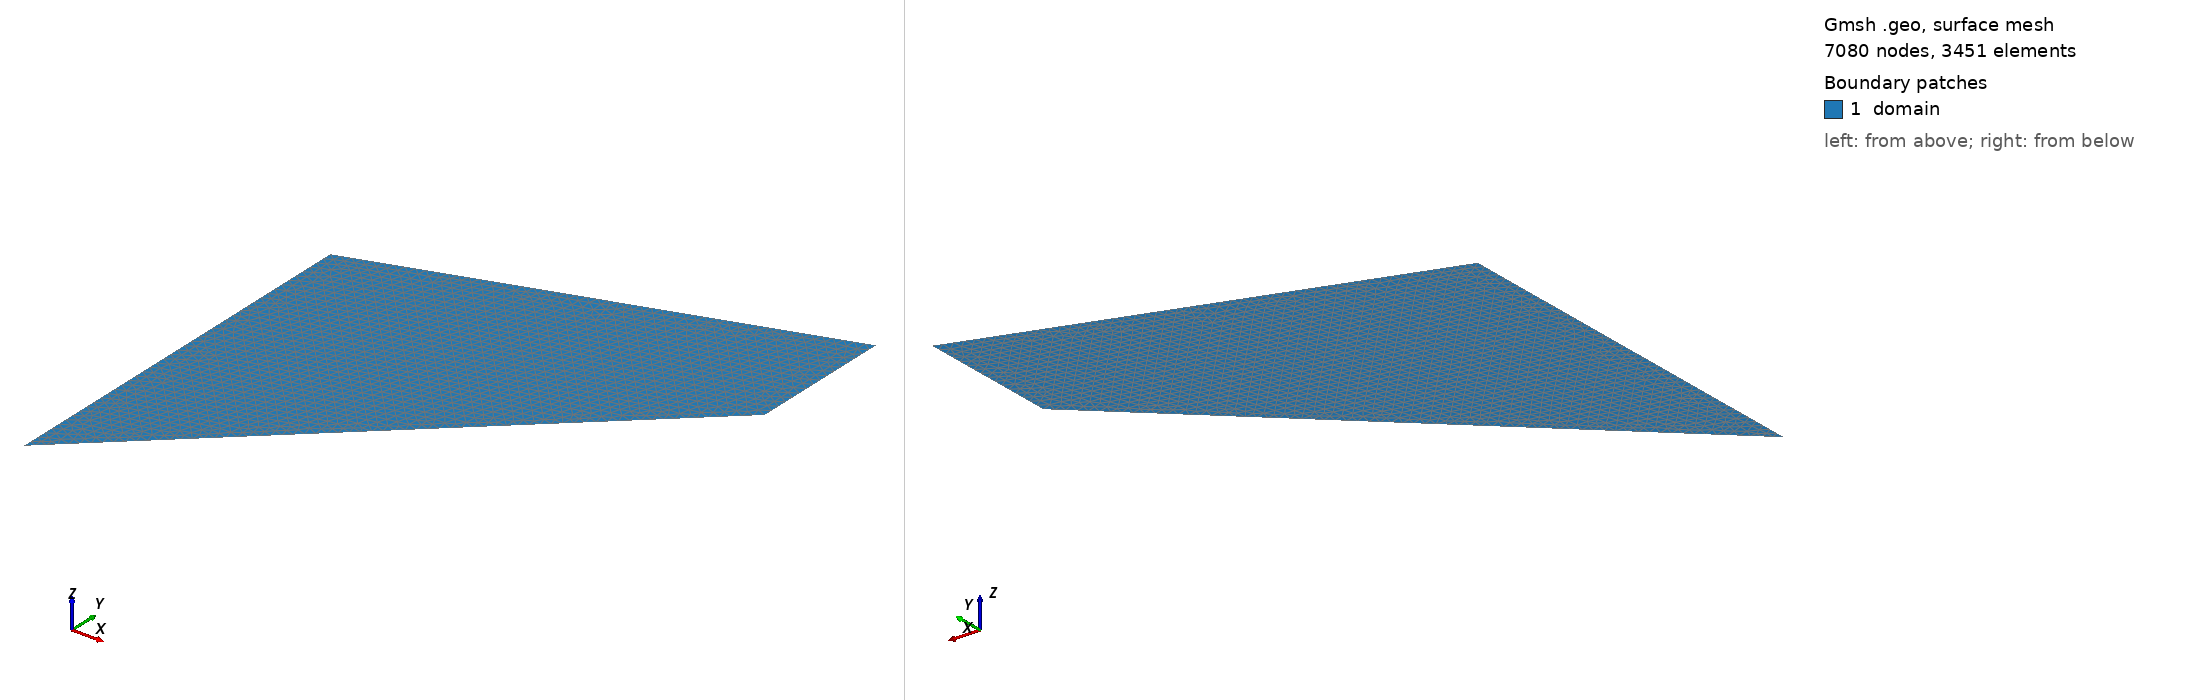

Gmsh geometry script, surface-meshed: 7080 nodes, 3451 surface elements. Boundary patches (legend numbers): 1 domain. Left view from above one corner, right view from below the opposite corner. Legend entries are the model's physical surfaces. The drawing asked Gmsh for element sizes between 1% and 20% of the model's largest extent; the script's own settings can give other sizes.

=== Cook.geo (drawn) ===
// 2D Cook's membrane/domain for Gmsh
// Shape:
// (0,0) -> (L,t1) -> (L,t2) -> (0,t1)

SetFactory("Built-in");

// Geometry parameters
L  = 48;   // total length in x
t1 = 44;
t2 = 16;
t3 = t1 + t2;
lc = 1;  // target mesh size; smaller values create finer meshes

// Points
Point(1) = {0, 0, 0, lc};
Point(2) = {L, t1, 0, lc};
Point(3) = {L, t3, 0, lc};
Point(4) = {0, t1, 0, lc};

// Boundary lines
Line(1) = {1, 2}; // bottom
Line(2) = {2, 3}; // right
Line(3) = {3, 4}; // top
Line(4) = {4, 1}; // left

// Surface
Curve Loop(1) = {1, 2, 3, 4};
Plane Surface(1) = {1};

// Physical groups 
Physical Curve("bottom")  = {1};
Physical Curve("right")   = {2};
Physical Curve("top") = {3};
Physical Curve("left") = {4};
Physical Surface("domain") = {1};

// Mesh options
Mesh.Algorithm = 6; // Frontal-Delaunay for 2D
Mesh.ElementOrder = 2; // Generate quadratic triangles (T6)
Mesh.MshFileVersion = 4.1;
